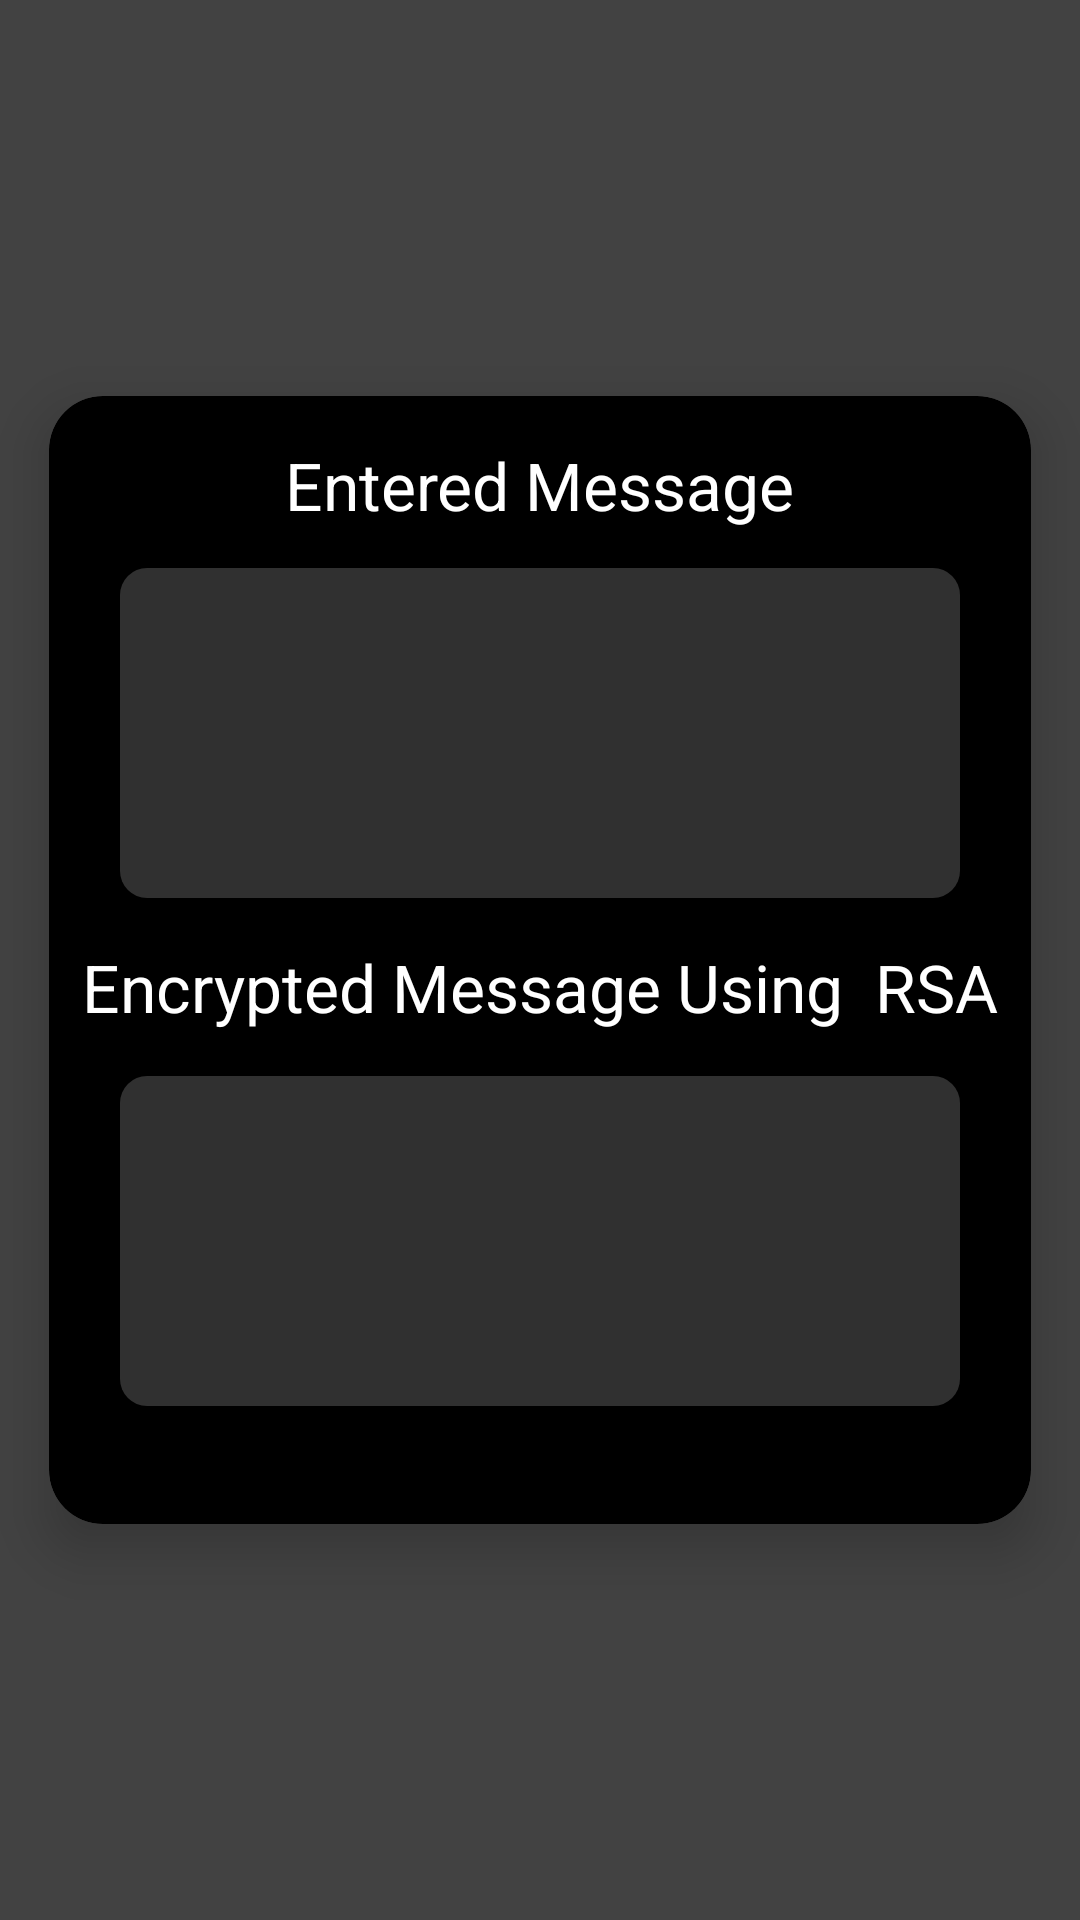

This screen was rendered from an Android layout file. Write that file and the resources it references.
<!-- AndroidManifest.xml: application theme Theme.SecureMessengerApp -->
<!-- res/layout/activity_rsa.xml -->
<?xml version="1.0" encoding="utf-8"?>
<RelativeLayout xmlns:android="http://schemas.android.com/apk/res/android"
    xmlns:app="http://schemas.android.com/apk/res-auto"
    xmlns:tools="http://schemas.android.com/tools"
    android:layout_width="match_parent"
    android:layout_height="match_parent"
    android:background="@color/cardview_dark_background"
    tools:context=".RSA">

    <androidx.cardview.widget.CardView
        android:layout_width="370dp"
        android:layout_height="420dp"
        android:layout_centerHorizontal="true"
        android:layout_centerVertical="true"
        app:cardBackgroundColor="@color/black"
        app:cardCornerRadius="18dp"
        app:cardUseCompatPadding="true"
        app:cardElevation="11dp"
        >

        <RelativeLayout
            android:layout_width="match_parent"
            android:layout_height="match_parent">

            <TextView
                android:id="@+id/entered_text"
                android:layout_width="wrap_content"
                android:layout_height="wrap_content"
                android:layout_centerHorizontal="true"
                android:layout_marginTop="15dp"
                android:text="Entered Message"
                android:textColor="@color/white"
                android:textSize="22sp" />

            <TextView
                android:id="@+id/plain_text"
                android:layout_width="280dp"
                android:layout_height="110dp"
                android:layout_below="@id/entered_text"
                android:layout_centerHorizontal="true"
                android:layout_marginTop="13dp"
                android:background="@drawable/editview_bg"
                android:paddingLeft="10dp"
                android:paddingTop="5dp"
                android:textColor="@color/white"

                />

            <TextView
                android:id="@+id/encrypted_text"
                android:layout_width="wrap_content"
                android:layout_height="wrap_content"
                android:layout_below="@id/plain_text"
                android:layout_centerHorizontal="true"
                android:layout_marginTop="15dp"
                android:text="Encrypted Message Using  RSA"
                android:textColor="@color/white"
                android:textSize="22sp" />

            <TextView
                android:id="@+id/cipher_text"
                android:layout_width="280dp"
                android:layout_height="110dp"
                android:layout_below="@id/encrypted_text"
                android:layout_centerHorizontal="true"
                android:layout_marginTop="15dp"
                android:background="@drawable/editview_bg"
                android:paddingLeft="10dp"
                android:paddingTop="5dp"
                android:textColor="@color/white" />


        </RelativeLayout>

    </androidx.cardview.widget.CardView>

</RelativeLayout>
<!-- resources referenced by this layout -->
<resources>
  <!-- drawable editview_bg (drawable) -->
  <?xml version="1.0" encoding="utf-8"?>
  <shape xmlns:android="http://schemas.android.com/apk/res/android">
  <corners android:radius="9dp"/>
      <solid android:color="#30ffffff"/>
  </shape>
  <style name="Theme.SecureMessengerApp" parent="Theme.AppCompat.DayNight.NoActionBar">
          
          <item name="colorPrimary">@color/purple_500</item>
          <item name="colorPrimaryVariant">@color/purple_700</item>
          <item name="colorOnPrimary">@color/white</item>
          
          <item name="colorSecondary">@color/teal_200</item>
          <item name="colorSecondaryVariant">@color/teal_700</item>
          <item name="colorOnSecondary">@color/black</item>
          
          <item name="android:statusBarColor" tools:targetApi="l">?attr/colorPrimaryVariant</item>
          
      </style>
  <!-- not gathered from this repository: default colours our renderer supplied (Android Studio template values) -->
  <color name="purple_500">#FF6200EE</color>
  <color name="purple_700">#FF3700B3</color>
  <color name="teal_200">#FF03DAC5</color>
  <color name="teal_700">#FF018786</color>
  <color name="black">#FF000000</color>
  <color name="white">#FFFFFFFF</color>
</resources>
